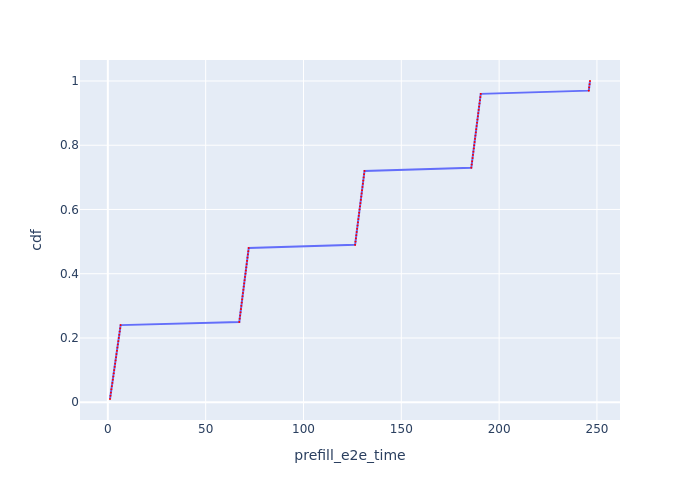

Values plotted in this chart, from the file beside it:
Request Id, prefill_e2e_time, cdf
0_0, 1.098, 0.01
0_1, 1.327, 0.02
0_2, 1.559, 0.03
0_3, 1.791, 0.04
0_4, 2.022, 0.05
0_5, 2.316, 0.06
0_6, 2.548, 0.07
0_7, 2.781, 0.08
0_8, 3.014, 0.09
0_9, 3.246, 0.1
0_10, 3.484, 0.11
0_11, 3.717, 0.12
0_12, 3.95, 0.13
0_13, 4.183, 0.14
0_14, 4.417, 0.15
0_15, 4.651, 0.16
0_16, 4.886, 0.17
0_17, 5.12, 0.18
0_18, 5.354, 0.19
0_19, 5.592, 0.2
0_20, 5.826, 0.21
0_21, 6.058, 0.22
0_22, 6.292, 0.23
0_23, 6.525, 0.24
0_24, 67.19, 0.25
0_25, 67.4, 0.26
0_26, 67.6, 0.27
0_27, 67.81, 0.28
0_28, 68.02, 0.29
0_29, 68.23, 0.3
0_30, 68.44, 0.31
0_31, 68.65, 0.32
0_32, 68.86, 0.33
0_33, 69.06, 0.34
0_34, 69.27, 0.35
0_35, 69.48, 0.36
0_36, 69.69, 0.37
0_37, 69.9, 0.38
0_38, 70.11, 0.39
0_39, 70.32, 0.4
0_40, 70.53, 0.41
0_41, 70.74, 0.42
0_42, 70.95, 0.43
0_43, 71.16, 0.44
0_44, 71.37, 0.45
0_45, 71.58, 0.46
0_46, 71.79, 0.47
0_47, 72, 0.48
0_48, 126.4, 0.49
0_49, 126.6, 0.5
0_50, 126.8, 0.51
0_51, 127, 0.52
0_52, 127.2, 0.53
0_53, 127.4, 0.54
0_54, 127.6, 0.55
0_55, 127.8, 0.56
0_56, 128, 0.57
0_57, 128.3, 0.58
0_58, 128.5, 0.59
0_59, 128.7, 0.6
... 40 more rows
